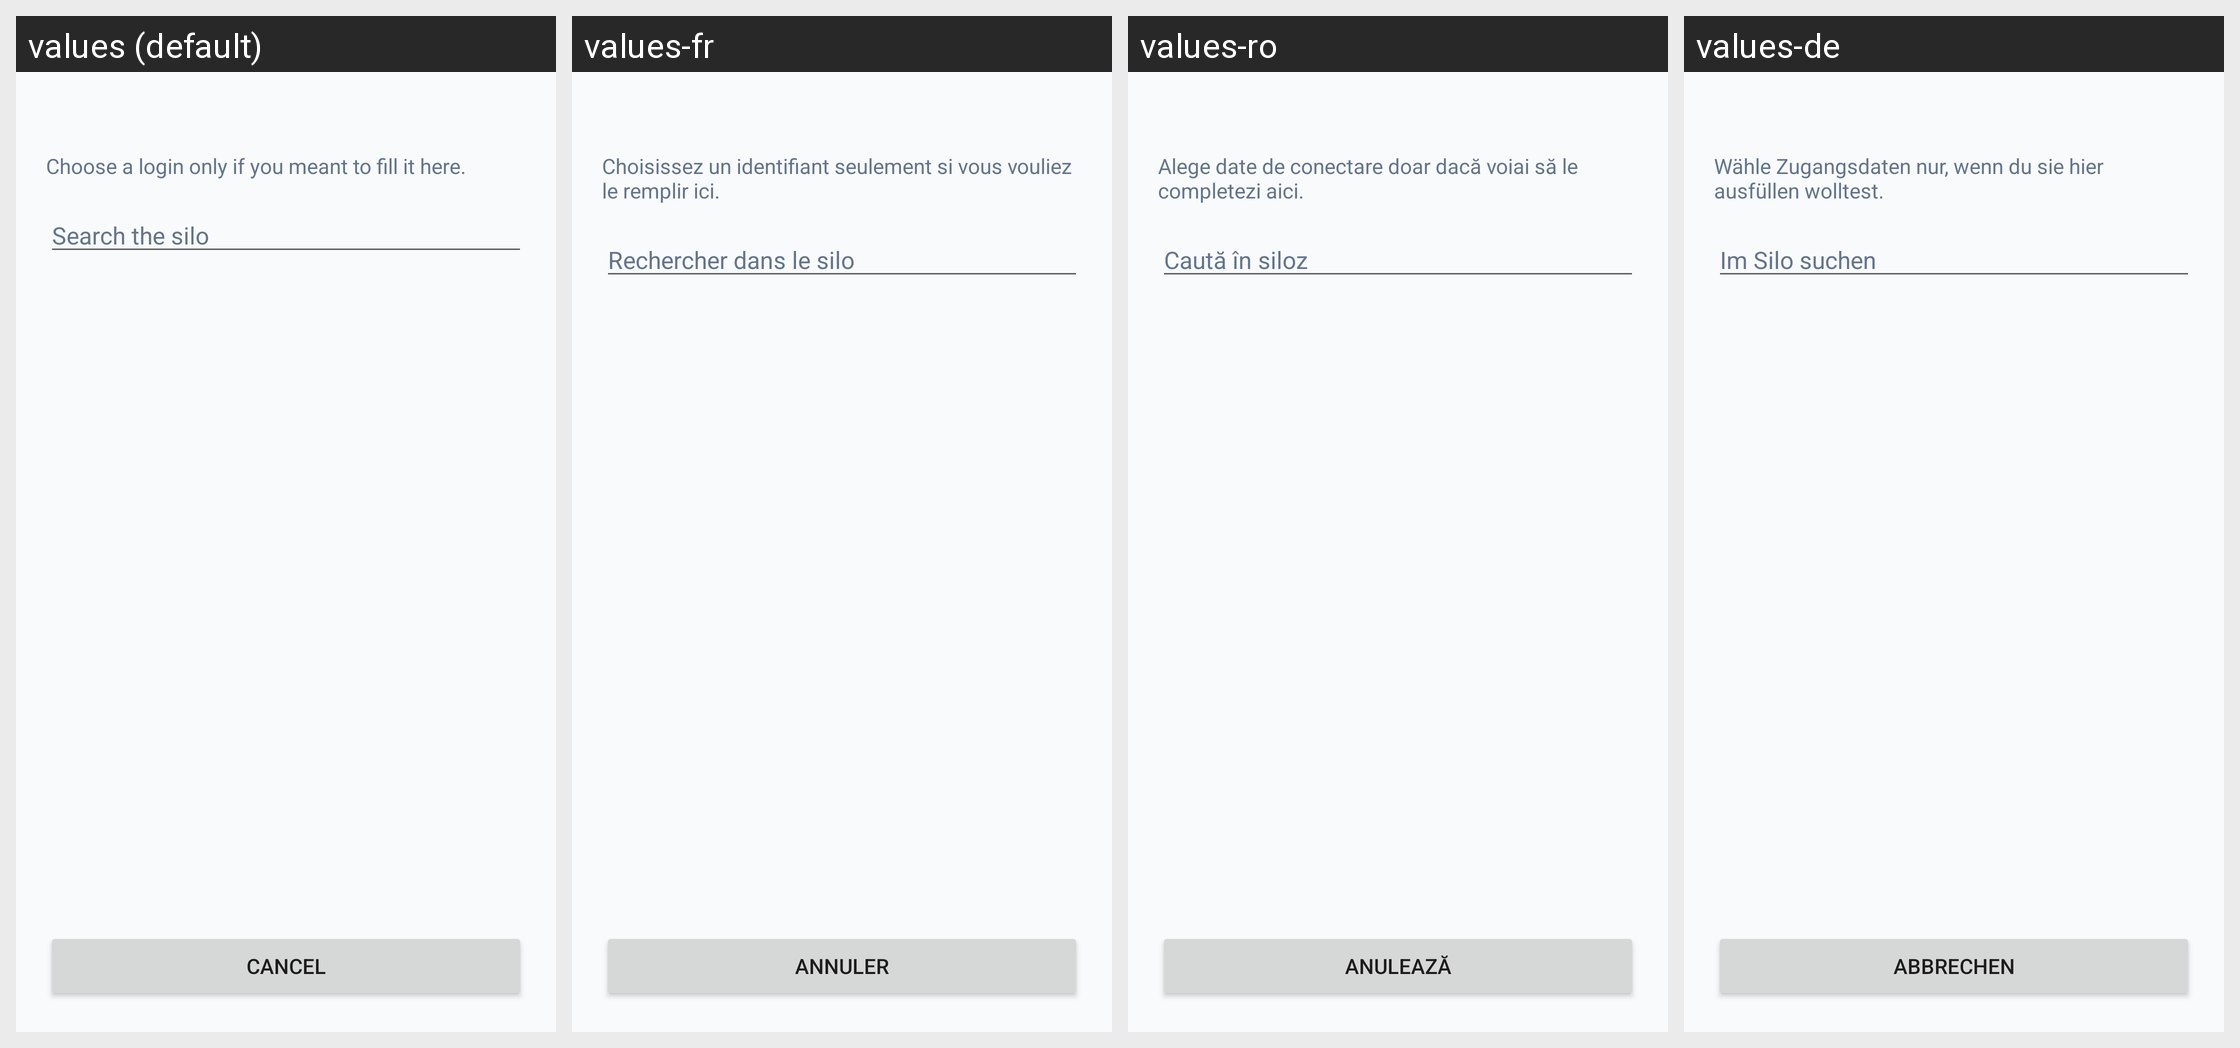

The Android screen above is rendered under several locales of the same app. Produce the string resources it draws, with the default and per-locale values.
Android screen res/layout/autofill_pick.xml rendered under 4 locales, left to right: values (default), values-fr, values-ro, values-de. Device: Nexus 5 (rendered at 1080×1920; each locale shown at half size, 540×960, under a caption strip naming it); theme Theme.silentsilo_mobile.
Other locales in the repository, not shown: values-es, values-it, values-pl, values-pt-rBR.
Strings drawn on this screen, with the default value and each locale's value (text and hints the layout hard-codes, and strings that could not be matched under every locale, appear in the picture but are not listed):

autofill_pick_hint
  values: Choose a login only if you meant to fill it here.
  values-fr: Choisissez un identifiant seulement si vous vouliez le remplir ici.
  values-ro: Alege date de conectare doar dacă voiai să le completezi aici.
  values-de: Wähle Zugangsdaten nur, wenn du sie hier ausfüllen wolltest.

autofill_search_hint
  values: Search the silo
  values-fr: Rechercher dans le silo
  values-ro: Caută în siloz
  values-de: Im Silo suchen

cancel
  values: Cancel
  values-fr: Annuler
  values-ro: Anulează
  values-de: Abbrechen
